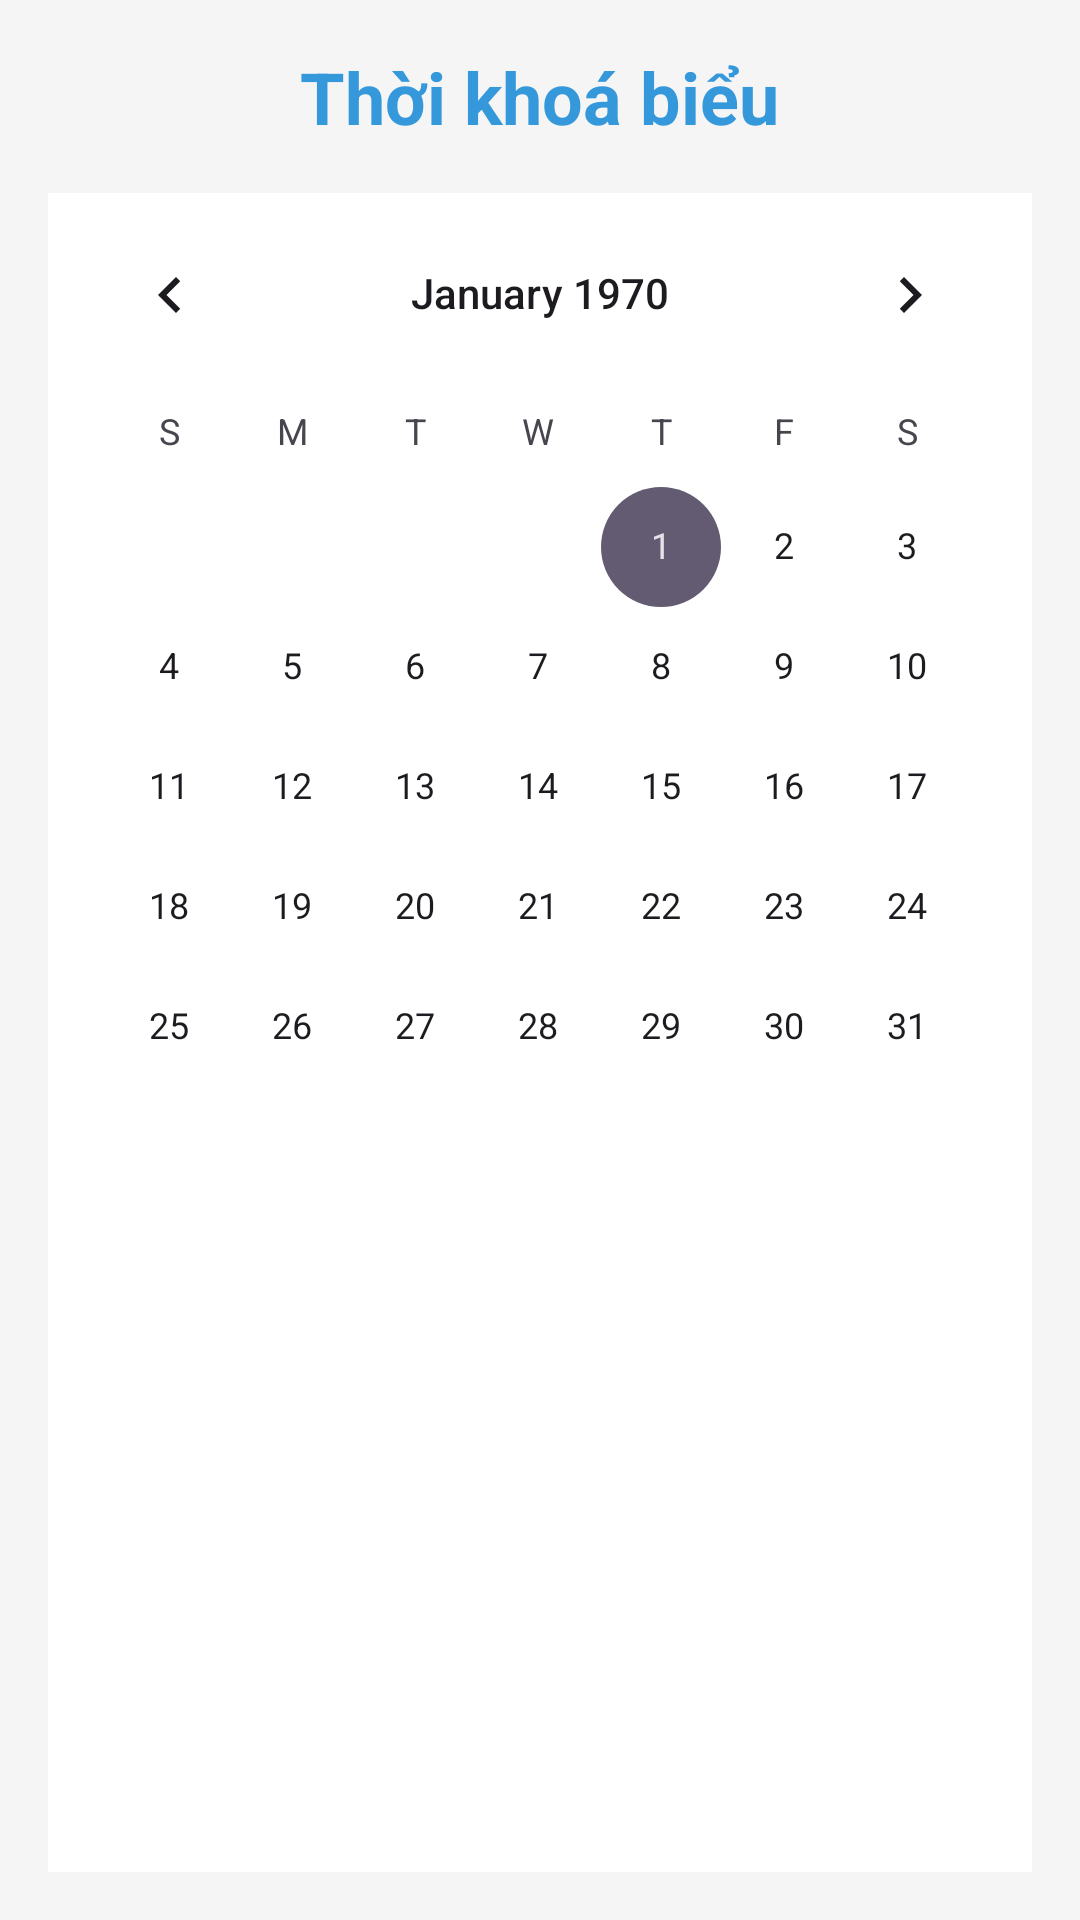

This screen was rendered from an Android layout file. Write that file and the resources it references.
<!-- AndroidManifest.xml: application theme Theme.CourseMate -->
<!-- res/layout/fragment_schedule.xml -->
<?xml version="1.0" encoding="utf-8"?>

<LinearLayout
    xmlns:android="http://schemas.android.com/apk/res/android"
    android:layout_width="match_parent"
    android:layout_height="match_parent"
    android:orientation="vertical"
    android:padding="16dp"
    android:background="@color/colorGrayLight">

    
    <TextView
        android:id="@+id/tv_title_schedule"
        android:layout_width="wrap_content"
        android:layout_height="wrap_content"
        android:text="Thời khoá biểu"
        android:textSize="24sp"
        android:textStyle="bold"
        android:textColor="@color/colorPrimary"
        android:layout_gravity="center_horizontal" />

    
    <CalendarView
        android:id="@+id/calendar_view"
        android:layout_width="match_parent"
        android:layout_height="wrap_content"
        android:layout_marginTop="16dp"
        android:background="@color/white" />

    
    <androidx.recyclerview.widget.RecyclerView
        android:id="@+id/rv_schedule"
        android:layout_width="match_parent"
        android:layout_height="0dp"
        android:layout_weight="1"
        android:paddingTop="16dp"
        android:background="@color/white"
        android:clipToPadding="false" />
</LinearLayout>
<!-- resources referenced by this layout -->
<resources>
  <color name="colorGrayLight">#F5F5F5</color>
  <color name="colorPrimary">#3498DB</color>
  <color name="white">#FFFFFF</color>
  <style name="Theme.CourseMate" parent="Base.Theme.CourseMate" />
  <style name="Base.Theme.CourseMate" parent="Theme.Material3.DayNight.NoActionBar">
          <item name="colorPrimary">@color/colorPrimary</item>
      </style>
</resources>
